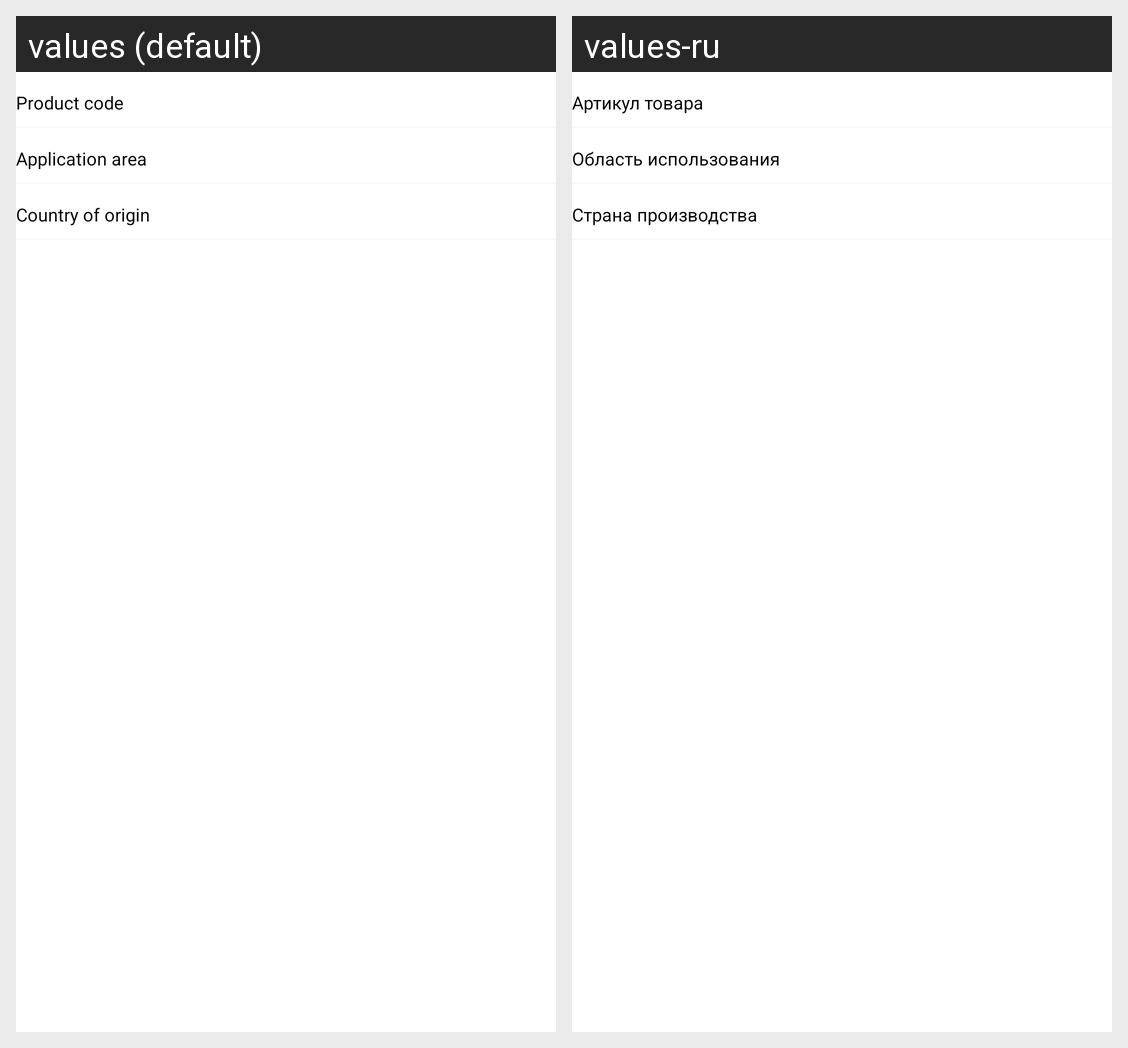

For this localized Android screen grid, give each drawn string resource with its value in every locale shown.
Android screen res/layout/characteristics_widget.xml rendered under 2 locales, left to right: values (default), values-ru. Device: Nexus 5 (rendered at 1080×1920; each locale shown at half size, 540×960, under a caption strip naming it); theme Theme.YetAnotherOnlineStore.
Strings drawn on this screen, with the default value and each locale's value (text and hints the layout hard-codes, and strings that could not be matched under every locale, appear in the picture but are not listed):

product_code
  values: Product code
  values-ru: Артикул товара

application_area
  values: Application area
  values-ru: Область использования

country_of_origin
  values: Country of origin
  values-ru: Страна производства
